Run: headless pygame with SDL's dummy video driver; simulated clock (each Clock.tick advances the game by its frame time, no real sleeping); random seed 0; keys injected as events and as key.get_pressed() state; mouse plan: one left click at the window centre at the start of phase 2, then a move to the lower-right quarter at the start of phase 3; restart key R tapped at the start of phases 3 and 4.
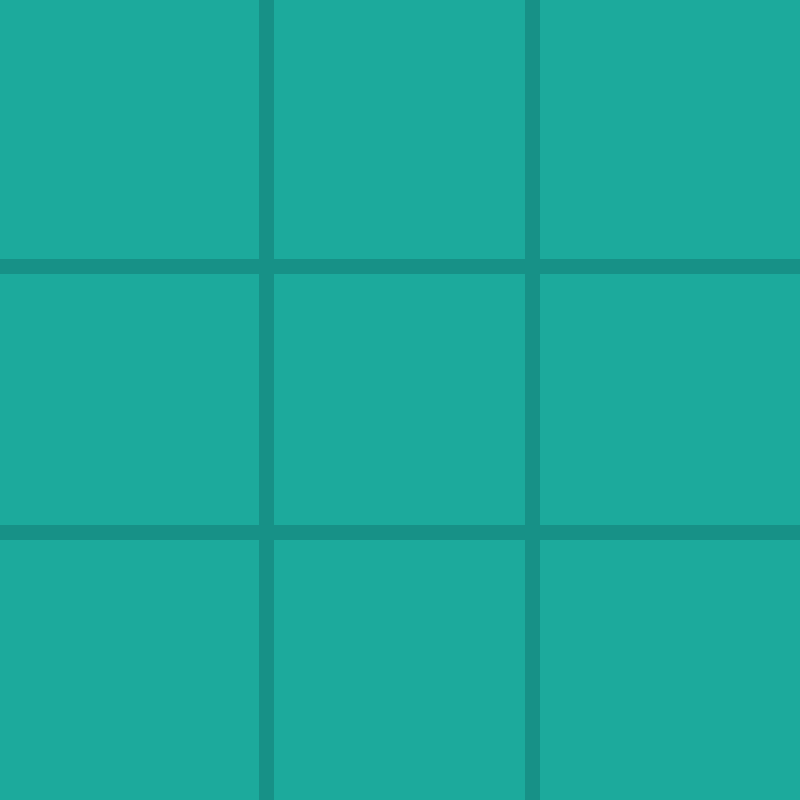
Frame 1 of 4 · flips 1–60 · no input
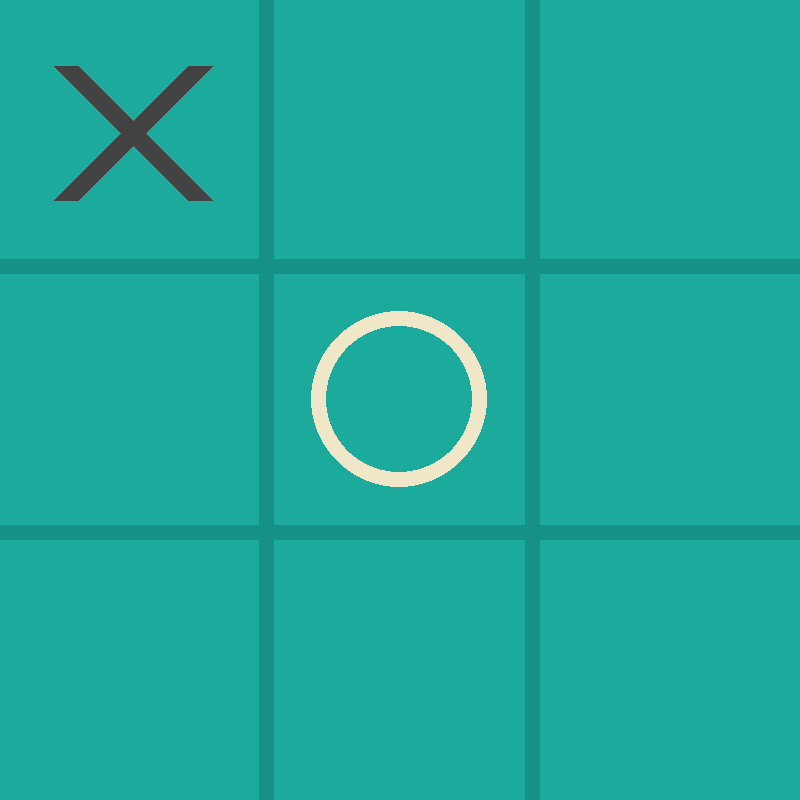
Frame 2 of 4 · flips 61–180 · clicked the window centre · tapped SPACE, RETURN · held RIGHT (→), D
Frame 3 of 4 · flips 181–300 · moved the mouse to the lower-right quarter · tapped R · held DOWN (↓), S · screen same as frame 1, image omitted
Frame 4 of 4 · flips 301–420 · tapped R · held LEFT (←), A, UP (↑), W · screen unchanged from frame 3, image omitted

The pygame program that drew these frames:

import pygame
import sys
import math

# Initialize pygame
pygame.init()

# Constants
WIDTH, HEIGHT = 800, 800
LINE_WIDTH = 15
BOARD_ROWS, BOARD_COLS = 3, 3
SQUARE_SIZE = WIDTH // BOARD_COLS
CIRCLE_RADIUS = SQUARE_SIZE // 3
CIRCLE_WIDTH = 15
CROSS_WIDTH = 25
SPACE = SQUARE_SIZE // 4

# Colors (RGB)
BG_COLOR = (28, 170, 156)
LINE_COLOR = (23, 145, 135)
CIRCLE_COLOR = (239, 231, 200)
CROSS_COLOR = (66, 66, 66)

# Screen
screen = pygame.display.set_mode((WIDTH, HEIGHT))
pygame.display.set_caption('Jeu du morpion imbattable')

# Fonts
font = pygame.font.SysFont(None, 60)

# Board
board = [[0 for _ in range(BOARD_COLS)] for _ in range(BOARD_ROWS)]  # 0: empty, 1: player, 2: AI

def draw_lines():
    screen.fill(BG_COLOR)
    # Horizontal lines
    pygame.draw.line(screen, LINE_COLOR, (0, SQUARE_SIZE), (WIDTH, SQUARE_SIZE), LINE_WIDTH)
    pygame.draw.line(screen, LINE_COLOR, (0, 2 * SQUARE_SIZE), (WIDTH, 2 * SQUARE_SIZE), LINE_WIDTH)
    # Vertical lines
    pygame.draw.line(screen, LINE_COLOR, (SQUARE_SIZE, 0), (SQUARE_SIZE, HEIGHT), LINE_WIDTH)
    pygame.draw.line(screen, LINE_COLOR, (2 * SQUARE_SIZE, 0), (2 * SQUARE_SIZE, HEIGHT), LINE_WIDTH)

def draw_figures():
    for row in range(BOARD_ROWS):
        for col in range(BOARD_COLS):
            if board[row][col] == 1:
                pygame.draw.circle(screen, CIRCLE_COLOR, (int(col * SQUARE_SIZE + SQUARE_SIZE // 2), int(row * SQUARE_SIZE + SQUARE_SIZE // 2)), CIRCLE_RADIUS, CIRCLE_WIDTH)
            elif board[row][col] == 2:
                pygame.draw.line(screen, CROSS_COLOR, (col * SQUARE_SIZE + SPACE, row * SQUARE_SIZE + SQUARE_SIZE - SPACE), 
                                 (col * SQUARE_SIZE + SQUARE_SIZE - SPACE, row * SQUARE_SIZE + SPACE), CROSS_WIDTH)
                pygame.draw.line(screen, CROSS_COLOR, (col * SQUARE_SIZE + SPACE, row * SQUARE_SIZE + SPACE), 
                                 (col * SQUARE_SIZE + SQUARE_SIZE - SPACE, row * SQUARE_SIZE + SQUARE_SIZE - SPACE), CROSS_WIDTH)

def mark_square(row, col, player):
    board[row][col] = player

def available_square(row, col):
    return board[row][col] == 0

def is_board_full():
    for row in range(BOARD_ROWS):
        for col in range(BOARD_COLS):
            if board[row][col] == 0:
                return False
    return True

def check_win(player):
    # Check verticals
    for col in range(BOARD_COLS):
        if board[0][col] == player and board[1][col] == player and board[2][col] == player:
            draw_vertical_winning_line(col, player)
            return True

    # Check horizontals
    for row in range(BOARD_ROWS):
        if board[row][0] == player and board[row][1] == player and board[row][2] == player:
            draw_horizontal_winning_line(row, player)
            return True

    # Check descending diagonal
    if board[0][0] == player and board[1][1] == player and board[2][2] == player:
        draw_desc_diagonal(player)
        return True

    # Check ascending diagonal
    if board[2][0] == player and board[1][1] == player and board[0][2] == player:
        draw_asc_diagonal(player)
        return True

    return False

def check_win_AI(player):
    # Check verticals
    for col in range(BOARD_COLS):
        if board[0][col] == player and board[1][col] == player and board[2][col] == player:
            return True

    # Check horizontals
    for row in range(BOARD_ROWS):
        if board[row][0] == player and board[row][1] == player and board[row][2] == player:
            return True

    # Check descending diagonal
    if board[0][0] == player and board[1][1] == player and board[2][2] == player:
        return True

    # Check ascending diagonal
    if board[2][0] == player and board[1][1] == player and board[0][2] == player:
        return True

    return False

def draw_vertical_winning_line(col, player):
    posX = col * SQUARE_SIZE + SQUARE_SIZE // 2
    if player == 1:
        color = CIRCLE_COLOR
    elif player == 2:
        color = CROSS_COLOR
    pygame.draw.line(screen, color, (posX, 15), (posX, HEIGHT - 15), LINE_WIDTH)

def draw_horizontal_winning_line(row, player):
    posY = row * SQUARE_SIZE + SQUARE_SIZE // 2
    if player == 1:
        color = CIRCLE_COLOR
    elif player == 2:
        color = CROSS_COLOR
    pygame.draw.line(screen, color, (15, posY), (WIDTH - 15, posY), LINE_WIDTH)

def draw_asc_diagonal(player):
    if player == 1:
        color = CIRCLE_COLOR
    elif player == 2:
        color = CROSS_COLOR
    pygame.draw.line(screen, color, (15, HEIGHT - 15), (WIDTH - 15, 15), LINE_WIDTH)

def draw_desc_diagonal(player):
    if player == 1:
        color = CIRCLE_COLOR
    elif player == 2:
        color = CROSS_COLOR
    pygame.draw.line(screen, color, (15, 15), (WIDTH - 15, HEIGHT - 15), LINE_WIDTH)

def restart():
    screen.fill(BG_COLOR)
    draw_lines()
    for row in range(BOARD_ROWS):
        for col in range(BOARD_COLS):
            board[row][col] = 0

# AI (Minimax algorithm)
def minimax(board, depth, is_maximizing):
    # Check if the game is over
    if check_win_AI(2):
        return 1
    elif check_win_AI(1):
        return -1
    elif is_board_full():
        return 0

    if is_maximizing:
        best_score = -math.inf
        for row in range(BOARD_ROWS):
            for col in range(BOARD_COLS):
                if board[row][col] == 0:
                    board[row][col] = 2
                    score = minimax(board, depth + 1, False)
                    board[row][col] = 0
                    best_score = max(score, best_score)
        return best_score
    else:
        best_score = math.inf
        for row in range(BOARD_ROWS):
            for col in range(BOARD_COLS):
                if board[row][col] == 0:
                    board[row][col] = 1
                    score = minimax(board, depth + 1, True)
                    board[row][col] = 0
                    best_score = min(score, best_score)
        return best_score

def ai_move():
    best_score = -math.inf
    best_move = None
    for row in range(BOARD_ROWS):
        for col in range(BOARD_COLS):
            if board[row][col] == 0:
                board[row][col] = 2
                score = minimax(board, 0, False)
                board[row][col] = 0
                if score > best_score:
                    best_score = score
                    best_move = (row, col)

    if best_move:
        mark_square(best_move[0], best_move[1], 2)

# Main game loop
draw_lines()
player = 1  # Player starts
game_over = False

while True:
    for event in pygame.event.get():
        if event.type == pygame.QUIT:
            pygame.quit()
            sys.exit()

        if event.type == pygame.MOUSEBUTTONDOWN and not game_over:

            mouseX = event.pos[0]  # X
            mouseY = event.pos[1]  # Y

            clicked_row = mouseY // SQUARE_SIZE
            clicked_col = mouseX // SQUARE_SIZE

            if available_square(clicked_row, clicked_col):
                mark_square(clicked_row, clicked_col, player)
                if check_win(player):
                    game_over = True

                player = 2  # Switch to AI

        if player == 2 and not game_over:
            ai_move()
            if check_win(2):
                game_over = True
            player = 1

        if event.type == pygame.KEYDOWN:
            if event.key == pygame.K_r:
                restart()
                player = 1
                game_over = False

    draw_figures()
    pygame.display.update()
